Run: headless pygame with SDL's dummy video driver; simulated clock (each Clock.tick advances the game by its frame time, no real sleeping); random seed 0; keys injected as events and as key.get_pressed() state; mouse plan: one left click at the window centre at the start of phase 2, then a move to the lower-right quarter at the start of phase 3.
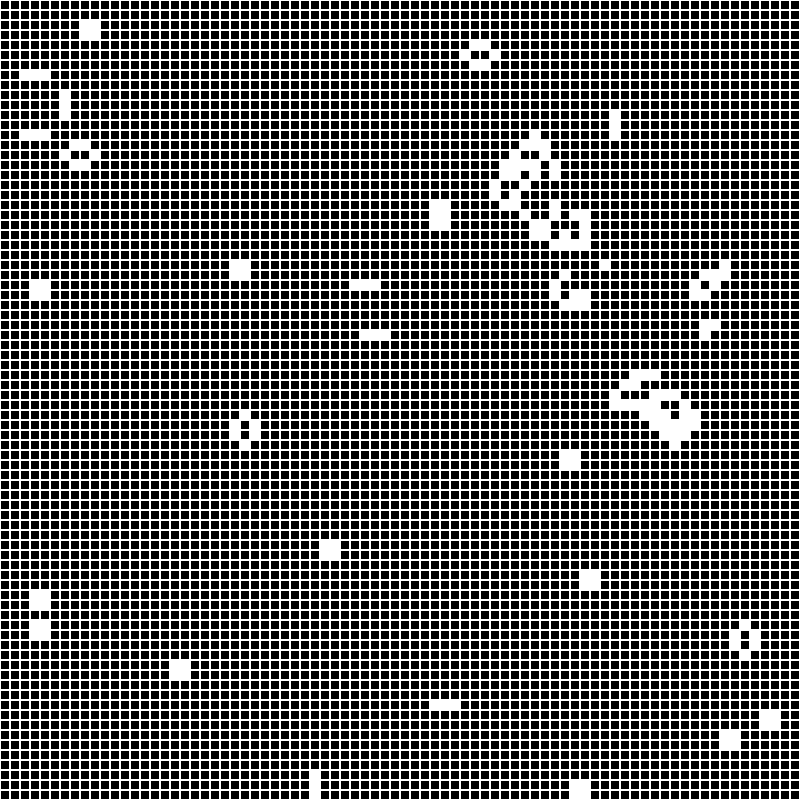
Frame 1 of 4 · flips 1–60 · no input
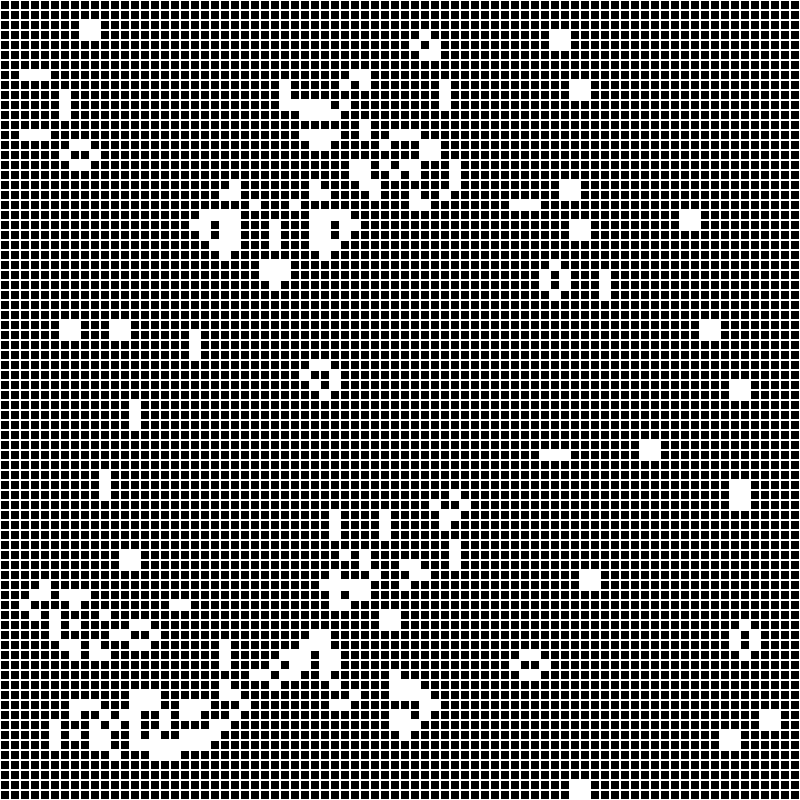
Frame 2 of 4 · flips 61–180 · clicked the window centre · tapped SPACE, RETURN · held RIGHT (→), D
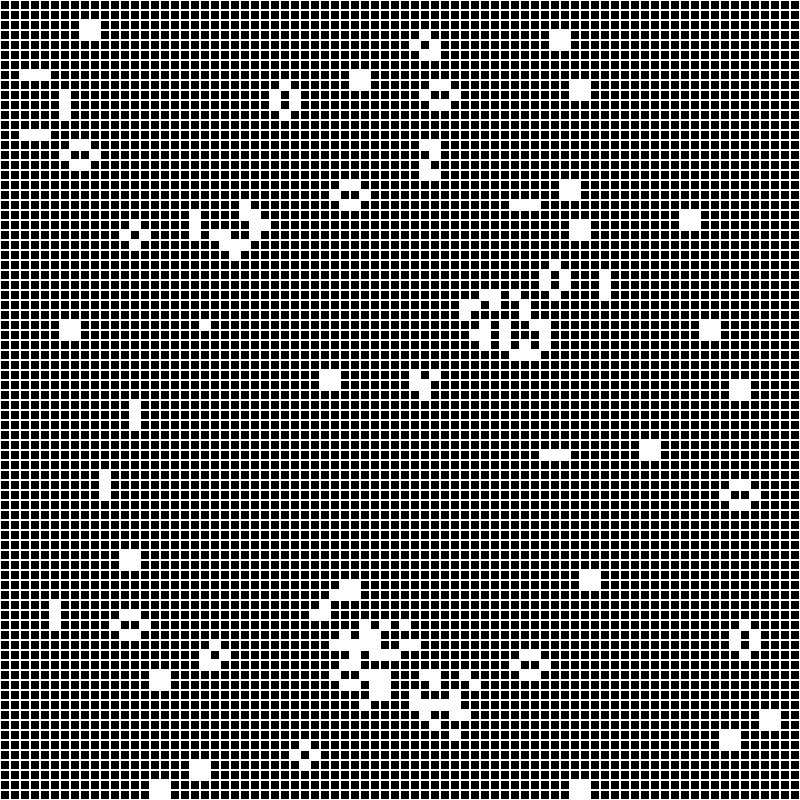
Frame 3 of 4 · flips 181–300 · moved the mouse to the lower-right quarter · held DOWN (↓), S
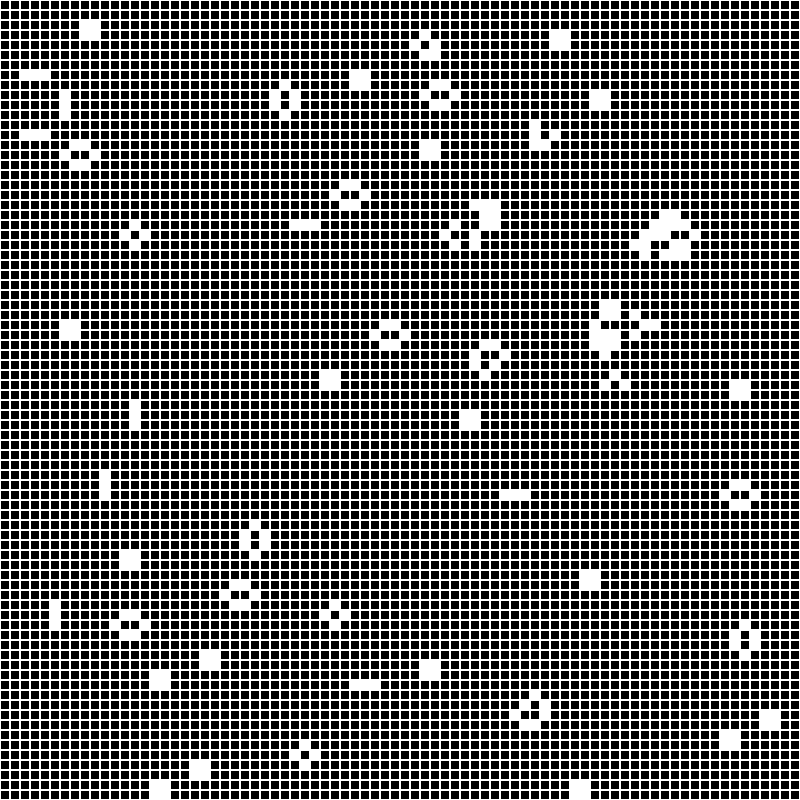
Frame 4 of 4 · flips 301–420 · held LEFT (←), A, UP (↑), W

The pygame program that drew these frames:

import pygame
import random
import copy


class Board:
    # создание поля
    def __init__(self, width=10, height=10):
        self.width = width
        self.height = height
        self.board = [[0] * width for _ in range(height)]
        # значения по умолчанию
        self.left = 10
        self.top = 10
        self.cell_size = 30

    # настройка внешнего вида
    def set_view(self, left, top, cell_size):
        self.left = left
        self.top = top
        self.cell_size = cell_size

    def render(self, screen):
        for row in range(self.height):
            for col in range(self.width):
                pygame.draw.rect(screen, "white",
                                 (self.left + self.cell_size * col, self.top + self.cell_size * row,
                                  self.cell_size, self.cell_size), 1)
                if self.board[row][col] == 1:
                    pygame.draw.rect(screen, "white",
                                     (self.left + self.cell_size * col, self.top + self.cell_size * row,
                                      self.cell_size, self.cell_size))

    def get_click(self, mouse_pos):
        cell = self.get_cell(mouse_pos)
        self.on_click(cell)

    def get_cell(self, mouse_pos):
        x = mouse_pos[0] - self.left
        y = mouse_pos[1] - self.top
        if x < 0 or y < 0:
            return None
        col = x // self.cell_size
        row = y // self.cell_size
        if col >= self.width or row >= self.height:
            return None
        return col, row

    def on_click(self, cell_coords):
        if cell_coords:
            for row in range(self.height):
                self.board[row][cell_coords[0]] = (self.board[row][cell_coords[0]] + 1) % 2
            for col in range(self.width):
                self.board[cell_coords[1]][col] = (self.board[cell_coords[1]][col] + 1) % 2
            self.board[cell_coords[1]][cell_coords[0]] = (self.board[cell_coords[1]][cell_coords[0]] + 1) % 2


class Life(Board):
    def __init__(self, width=10, height=10):
        super().__init__(width, height)
        self.board = [[1 if random.random() < 0.1 else 0 for _ in range(width)] for _ in range(height)]

    def next_move(self):
        board_next = [[0] * self.width for _ in range(self.height)]
        dx = ((-1, -1), (-1, 0), (-1, +1), (0, +1), (+1, +1), (+1, 0), (+1, -1), (0, -1))
        for row in range(self.height):
            for col in range(self.width):
                s = 0
                for d in dx:
                    if (0 <= row + d[0] < self.height and 0 <= col + d[1] < self.width and
                            self.board[row + d[0]][col + d[1]] == 1):
                        s += 1
                if self.board[row][col] == 1 and 2 <= s <= 3 or self.board[row][col] == 0 and s == 3:
                    board_next[row][col] = 1
        self.board = copy.deepcopy(board_next)



if __name__ == '__main__':
    pygame.init()
    pygame.display.set_caption('Игра "Жизнь"')
    size = width, height = 800, 800
    screen = pygame.display.set_mode(size)
    cell_size = 10
    game_life = Life(width // cell_size, height // cell_size)
    game_life.set_view(0, 0, cell_size)
    running = True
    fps = 30
    clock = pygame.time.Clock()
    while running:
        for event in pygame.event.get():
            if event.type == pygame.QUIT:
                running = False
            if event.type == pygame.MOUSEBUTTONDOWN:
                game_life.get_click(event.pos)

        screen.fill((0, 0, 0))
        game_life.next_move()
        game_life.render(screen)
        clock.tick(fps)
        pygame.display.flip()
    pygame.quit()
